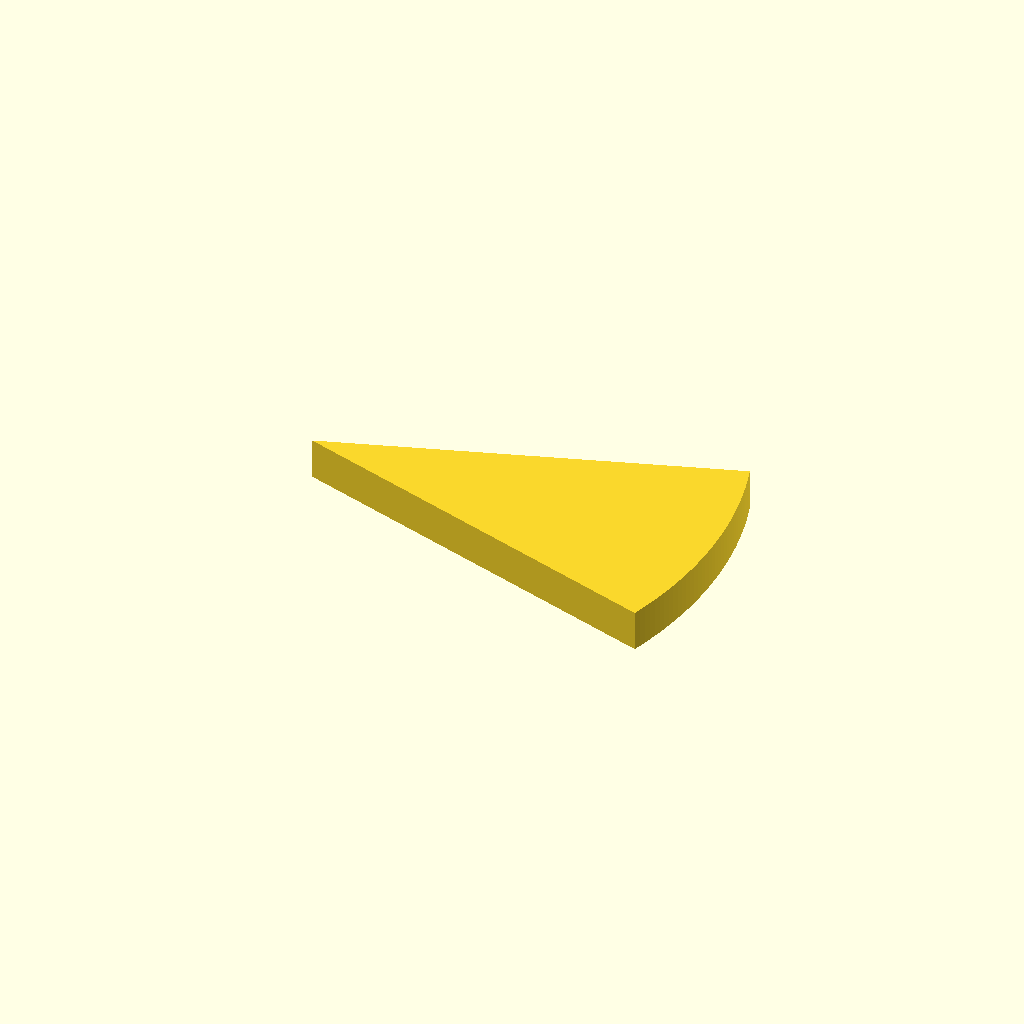
Cell 1: rendered with the file's own defaults.
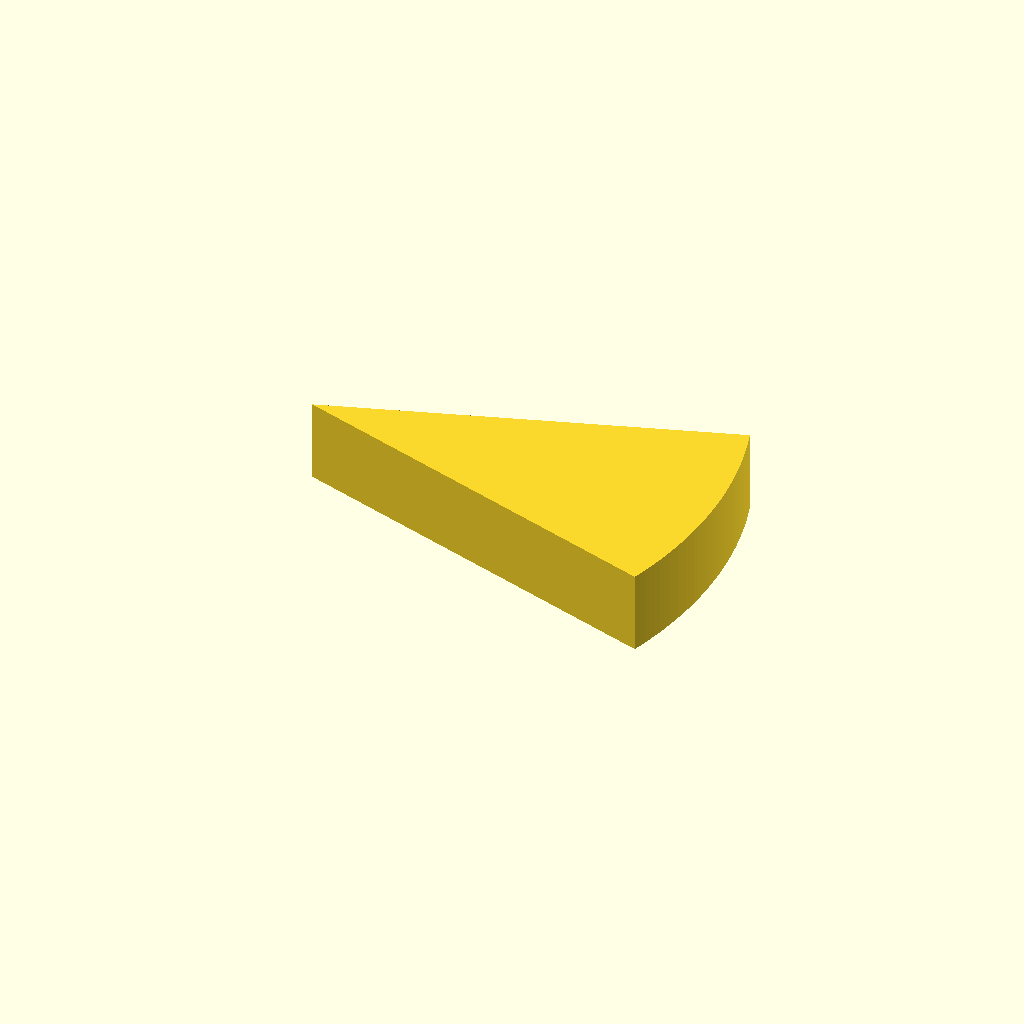
Cell 2: the same model with plate_t = 16.
One fixed orthographic camera (rotation 55°, 0°, 25°; colour scheme Cornfield) for every cell.
OpenSCAD source file optional_data/data/sketch2/arcprofiles/part_0010.scad:
$fn = 32;

// ----------------------------------------------------------------------
// Arc profile plate: sector, 38 points
// ----------------------------------------------------------------------

// --- parameters (mm) ---
sector_angle = 36;        // sector angle, degrees
sector_r = 80;            // outer radius
arc_step = 1;             // sampling step of the arc, degrees
plate_t = 8;              // plate thickness, Z
fit_tol = 0.05;           // declared fit tolerance (prompt contract)
free_tol = 0.2;           // declared free tolerance (prompt contract)

bbox_x = 2 * sector_r * sin(sector_angle / 2);  // chord of the sector
bbox_y = sector_r;  // depth of the sector (apex to arc)

profile = [[76.085, 0], [76.504, 1.331], [76.901, 2.67], [77.274, 4.015], [77.624, 5.367], [77.95, 6.725], [78.252, 8.088], [78.53, 9.456], [78.785, 10.829], [79.015, 12.206], [79.221, 13.587], [79.404, 14.971], [79.562, 16.359], [79.696, 17.749], [79.805, 19.14], [79.89, 20.534], [79.951, 21.929], [79.988, 23.325], [80, 24.721], [79.988, 26.117], [79.951, 27.513], [79.89, 28.908], [79.805, 30.302], [79.696, 31.693], [79.562, 33.083], [79.404, 34.471], [79.221, 35.855], [79.015, 37.236], [78.785, 38.613], [78.53, 39.986], [78.252, 41.354], [77.95, 42.717], [77.624, 44.075], [77.274, 45.427], [76.901, 46.772], [76.504, 48.111], [76.085, 49.442], [0, 24.721]];  // primary outline, 38 points, counter clockwise

// --- the one profile operation ---
linear_extrude(height = plate_t) polygon(points = profile);
Parameter table extracted from the source (name, type, default, range or options):
sector_angle: number, default 36
sector_r: number, default 80
arc_step: number, default 1
plate_t: number, default 8
fit_tol: number, default 0.05
free_tol: number, default 0.2
